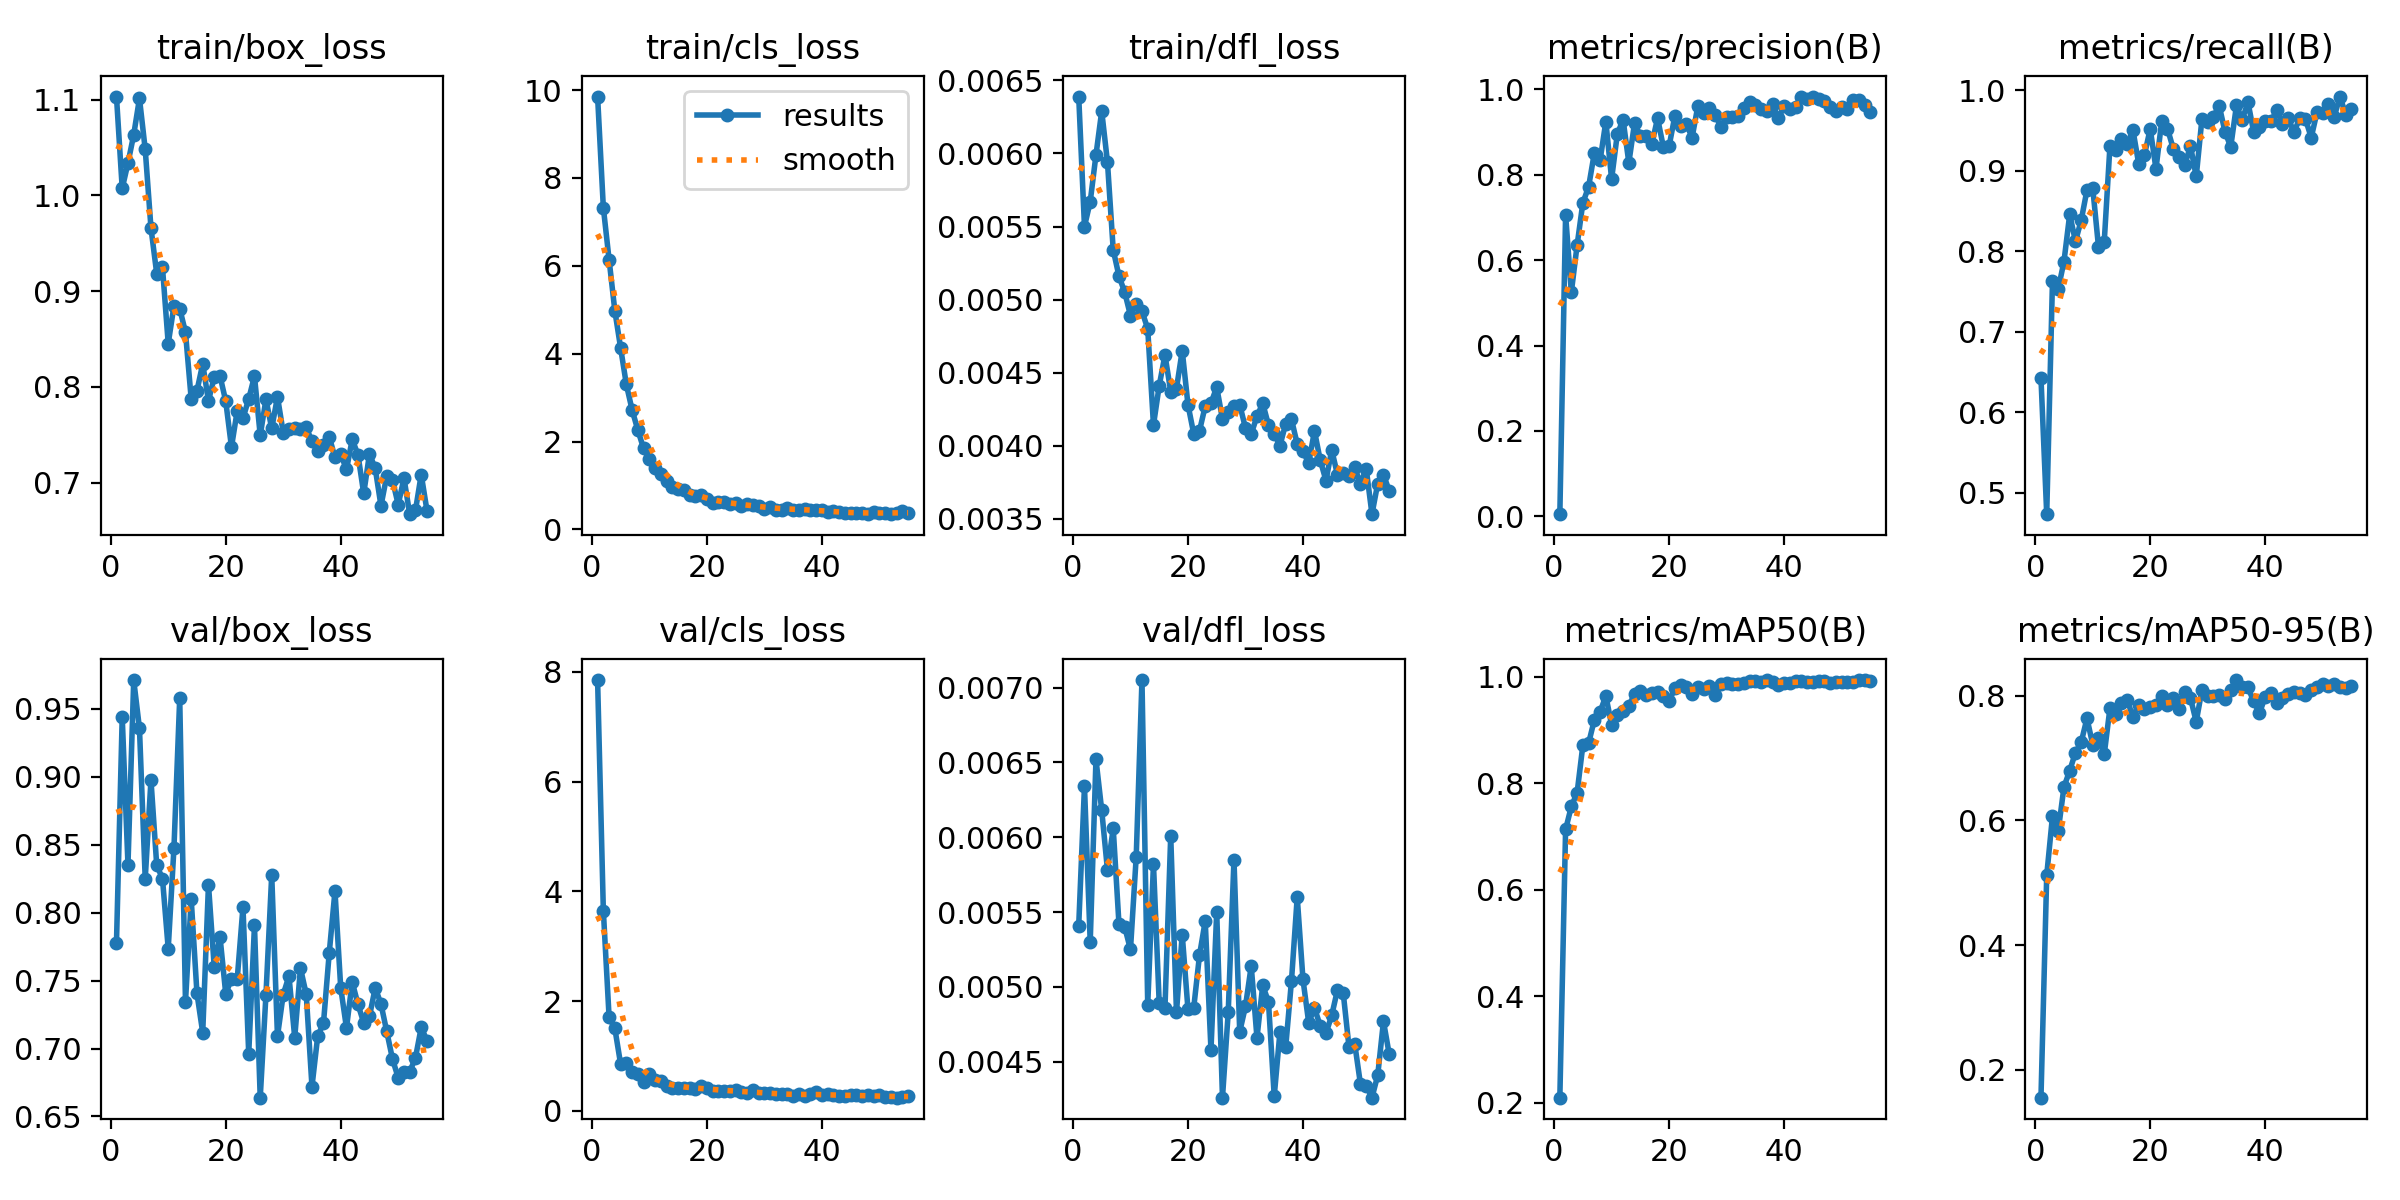

The table this chart was drawn from, first rows:
epoch, time, train/box_loss, train/cls_loss, train/dfl_loss, metrics/precision(B), metrics/recall(B), metrics/mAP50(B), metrics/mAP50-95(B), val/box_loss, val/cls_loss, val/dfl_loss, lr/pg0, lr/pg1, lr/pg2
1, 46.51, 1.103, 9.854, 0.00639, 0.00516, 0.6427, 0.2098, 0.155, 0.7776, 7.852, 0.00541, 0.000327, 0.000327, 0.000327
2, 64.27, 1.007, 7.326, 0.0055, 0.706, 0.4733, 0.7133, 0.5119, 0.9439, 3.649, 0.00634, 0.0006538, 0.0006538, 0.0006538
3, 81.54, 1.034, 6.139, 0.00567, 0.5254, 0.7628, 0.7565, 0.6066, 0.8352, 1.705, 0.0053, 0.000974, 0.000974, 0.000974
4, 100.2, 1.063, 4.978, 0.00599, 0.6349, 0.7531, 0.7822, 0.5832, 0.9711, 1.503, 0.00652, 0.0009703, 0.0009703, 0.0009703
5, 117.5, 1.101, 4.135, 0.00629, 0.7342, 0.7873, 0.8711, 0.6536, 0.9355, 0.8553, 0.00618, 0.0009604, 0.0009604, 0.0009604
6, 134.7, 1.048, 3.3, 0.00594, 0.7718, 0.8459, 0.8753, 0.6801, 0.8248, 0.8769, 0.00578, 0.0009505, 0.0009505, 0.0009505
7, 153, 0.9659, 2.722, 0.00534, 0.8512, 0.8124, 0.9191, 0.7088, 0.8975, 0.701, 0.00606, 0.0009406, 0.0009406, 0.0009406
8, 170.3, 0.9183, 2.26, 0.00516, 0.8339, 0.8386, 0.9344, 0.7257, 0.8348, 0.6685, 0.00542, 0.0009307, 0.0009307, 0.0009307
9, 187.4, 0.9249, 1.844, 0.00505, 0.9248, 0.8761, 0.964, 0.764, 0.8251, 0.527, 0.0054, 0.0009208, 0.0009208, 0.0009208
10, 205.4, 0.8452, 1.605, 0.00489, 0.7901, 0.8789, 0.91, 0.7217, 0.7735, 0.6699, 0.00525, 0.0009109, 0.0009109, 0.0009109
11, 222.7, 0.8847, 1.397, 0.00497, 0.8959, 0.8058, 0.929, 0.7318, 0.8478, 0.5658, 0.00587, 0.000901, 0.000901, 0.000901
12, 239.5, 0.8819, 1.262, 0.00492, 0.9289, 0.8115, 0.936, 0.7059, 0.9578, 0.5395, 0.00705, 0.0008911, 0.0008911, 0.0008911
13, 256.9, 0.8571, 1.1, 0.0048, 0.8282, 0.9312, 0.9457, 0.7804, 0.7342, 0.4513, 0.00488, 0.0008812, 0.0008812, 0.0008812
14, 274.7, 0.7872, 0.9629, 0.00414, 0.922, 0.9263, 0.9677, 0.7702, 0.8097, 0.422, 0.00582, 0.0008713, 0.0008713, 0.0008713
15, 291.8, 0.796, 0.9142, 0.00441, 0.8904, 0.9398, 0.9734, 0.7892, 0.7405, 0.4183, 0.00489, 0.0008614, 0.0008614, 0.0008614
16, 308.9, 0.8241, 0.9044, 0.00462, 0.8901, 0.9337, 0.9654, 0.7931, 0.7117, 0.4146, 0.00486, 0.0008515, 0.0008515, 0.0008515
17, 327.6, 0.7855, 0.7881, 0.00437, 0.8727, 0.9505, 0.9694, 0.7661, 0.8207, 0.4162, 0.00601, 0.0008416, 0.0008416, 0.0008416
18, 344.8, 0.8101, 0.7557, 0.00439, 0.9326, 0.9084, 0.971, 0.7856, 0.76, 0.3996, 0.00483, 0.0008317, 0.0008317, 0.0008317
19, 362.3, 0.8117, 0.7873, 0.00465, 0.8651, 0.9197, 0.9644, 0.7786, 0.7824, 0.4607, 0.00535, 0.0008218, 0.0008218, 0.0008218
20, 381, 0.7852, 0.7027, 0.00428, 0.867, 0.9522, 0.9537, 0.7815, 0.7404, 0.4091, 0.00485, 0.0008119, 0.0008119, 0.0008119
21, 398.1, 0.7372, 0.6012, 0.00408, 0.9377, 0.9024, 0.9792, 0.785, 0.7511, 0.3638, 0.00486, 0.000802, 0.000802, 0.000802
22, 415.1, 0.775, 0.6265, 0.0041, 0.9134, 0.9619, 0.984, 0.8003, 0.7512, 0.3687, 0.00521, 0.0007921, 0.0007921, 0.0007921
23, 433.9, 0.7673, 0.6322, 0.00427, 0.9188, 0.9526, 0.9803, 0.7849, 0.804, 0.3698, 0.00544, 0.0007822, 0.0007822, 0.0007822
24, 451.2, 0.7875, 0.5864, 0.00429, 0.8874, 0.9275, 0.9677, 0.7962, 0.6962, 0.3684, 0.00458, 0.0007723, 0.0007723, 0.0007723
25, 468.3, 0.8112, 0.6005, 0.0044, 0.9608, 0.9175, 0.9808, 0.7791, 0.7905, 0.3744, 0.0055, 0.0007624, 0.0007624, 0.0007624
26, 486.6, 0.7495, 0.5365, 0.00418, 0.9437, 0.907, 0.978, 0.8054, 0.6638, 0.3345, 0.00426, 0.0007525, 0.0007525, 0.0007525
27, 503.8, 0.7872, 0.5724, 0.00423, 0.9565, 0.9309, 0.9835, 0.7964, 0.7398, 0.3312, 0.00483, 0.0007426, 0.0007426, 0.0007426
28, 521.3, 0.7566, 0.5521, 0.00427, 0.9412, 0.8929, 0.9655, 0.7583, 0.8277, 0.3832, 0.00585, 0.0007327, 0.0007327, 0.0007327
29, 539.7, 0.7897, 0.533, 0.00428, 0.9124, 0.9649, 0.986, 0.8099, 0.709, 0.3159, 0.0047, 0.0007228, 0.0007228, 0.0007228
30, 556.7, 0.7523, 0.4763, 0.00412, 0.9353, 0.961, 0.9888, 0.7996, 0.7398, 0.32, 0.00487, 0.0007129, 0.0007129, 0.0007129
31, 573.8, 0.756, 0.5121, 0.00408, 0.9346, 0.9674, 0.9862, 0.7991, 0.7533, 0.3285, 0.00514, 0.000703, 0.000703, 0.000703
32, 592, 0.7572, 0.45, 0.0042, 0.9386, 0.9808, 0.9862, 0.8009, 0.708, 0.3047, 0.00466, 0.0006931, 0.0006931, 0.0006931
33, 609.3, 0.7562, 0.4408, 0.00429, 0.9573, 0.9486, 0.988, 0.7942, 0.7591, 0.3129, 0.00501, 0.0006832, 0.0006832, 0.0006832
34, 626.3, 0.7577, 0.4989, 0.00414, 0.9703, 0.9296, 0.9916, 0.8086, 0.74, 0.3009, 0.0049, 0.0006733, 0.0006733, 0.0006733
35, 643.4, 0.7432, 0.453, 0.00408, 0.964, 0.9814, 0.9931, 0.8254, 0.672, 0.2623, 0.00427, 0.0006634, 0.0006634, 0.0006634
36, 660.9, 0.7327, 0.4429, 0.004, 0.9535, 0.9636, 0.9901, 0.8137, 0.7092, 0.3106, 0.0047, 0.0006535, 0.0006535, 0.0006535
37, 677.9, 0.7397, 0.4686, 0.00415, 0.9503, 0.9853, 0.9933, 0.8134, 0.7187, 0.27, 0.0046, 0.0006436, 0.0006436, 0.0006436
38, 694.7, 0.748, 0.4354, 0.00418, 0.9656, 0.948, 0.9898, 0.791, 0.7702, 0.314, 0.00504, 0.0006337, 0.0006337, 0.0006337
39, 712.8, 0.7264, 0.4335, 0.00401, 0.9324, 0.9539, 0.9844, 0.7721, 0.8159, 0.3363, 0.0056, 0.0006238, 0.0006238, 0.0006238
40, 729.6, 0.7297, 0.4505, 0.00396, 0.961, 0.9613, 0.9892, 0.7987, 0.7447, 0.2918, 0.00505, 0.0006139, 0.0006139, 0.0006139
41, 746.5, 0.7138, 0.4062, 0.00388, 0.954, 0.9614, 0.9877, 0.8045, 0.7152, 0.2985, 0.00476, 0.000604, 0.000604, 0.000604
42, 764, 0.7452, 0.409, 0.0041, 0.9579, 0.9752, 0.9913, 0.7892, 0.749, 0.2813, 0.00486, 0.0005941, 0.0005941, 0.0005941
43, 781.5, 0.7292, 0.3938, 0.0039, 0.9833, 0.9585, 0.992, 0.7969, 0.7325, 0.27, 0.00474, 0.0005842, 0.0005842, 0.0005842
44, 798.4, 0.6888, 0.369, 0.00376, 0.9779, 0.9655, 0.9905, 0.8028, 0.7189, 0.2705, 0.00469, 0.0005743, 0.0005743, 0.0005743
45, 815.2, 0.7301, 0.3817, 0.00397, 0.9833, 0.9482, 0.9898, 0.8068, 0.7237, 0.2839, 0.00481, 0.0005644, 0.0005644, 0.0005644
46, 833.2, 0.7151, 0.3684, 0.0038, 0.9778, 0.9652, 0.9921, 0.805, 0.7446, 0.2858, 0.00498, 0.0005545, 0.0005545, 0.0005545
47, 850, 0.676, 0.3734, 0.00381, 0.9727, 0.9643, 0.9923, 0.8016, 0.7328, 0.2684, 0.00496, 0.0005446, 0.0005446, 0.0005446
48, 866.8, 0.707, 0.3621, 0.00379, 0.9594, 0.9413, 0.9892, 0.8093, 0.7126, 0.2967, 0.0046, 0.0005347, 0.0005347, 0.0005347
49, 884.8, 0.7028, 0.3993, 0.00385, 0.9497, 0.9728, 0.9907, 0.815, 0.6924, 0.2683, 0.00462, 0.0005248, 0.0005248, 0.0005248
50, 902.1, 0.6771, 0.3781, 0.00374, 0.9595, 0.9718, 0.9894, 0.8184, 0.6784, 0.2853, 0.00435, 0.0005149, 0.0005149, 0.0005149
51, 919.2, 0.7048, 0.365, 0.00384, 0.9536, 0.9836, 0.9912, 0.8163, 0.6829, 0.2533, 0.00434, 0.000505, 0.000505, 0.000505
52, 936.3, 0.6672, 0.3481, 0.00353, 0.9751, 0.9673, 0.9903, 0.8191, 0.6829, 0.2451, 0.00426, 0.0004951, 0.0004951, 0.0004951
53, 954.5, 0.6712, 0.3705, 0.00374, 0.9758, 0.9923, 0.9939, 0.8145, 0.6933, 0.2396, 0.00441, 0.0004852, 0.0004852, 0.0004852
54, 971.5, 0.7085, 0.4166, 0.0038, 0.9645, 0.9699, 0.9931, 0.8131, 0.7156, 0.2599, 0.00477, 0.0004753, 0.0004753, 0.0004753
55, 988.6, 0.6709, 0.373, 0.00369, 0.9483, 0.9771, 0.9915, 0.8151, 0.7059, 0.2768, 0.00455, 0.0004654, 0.0004654, 0.0004654
